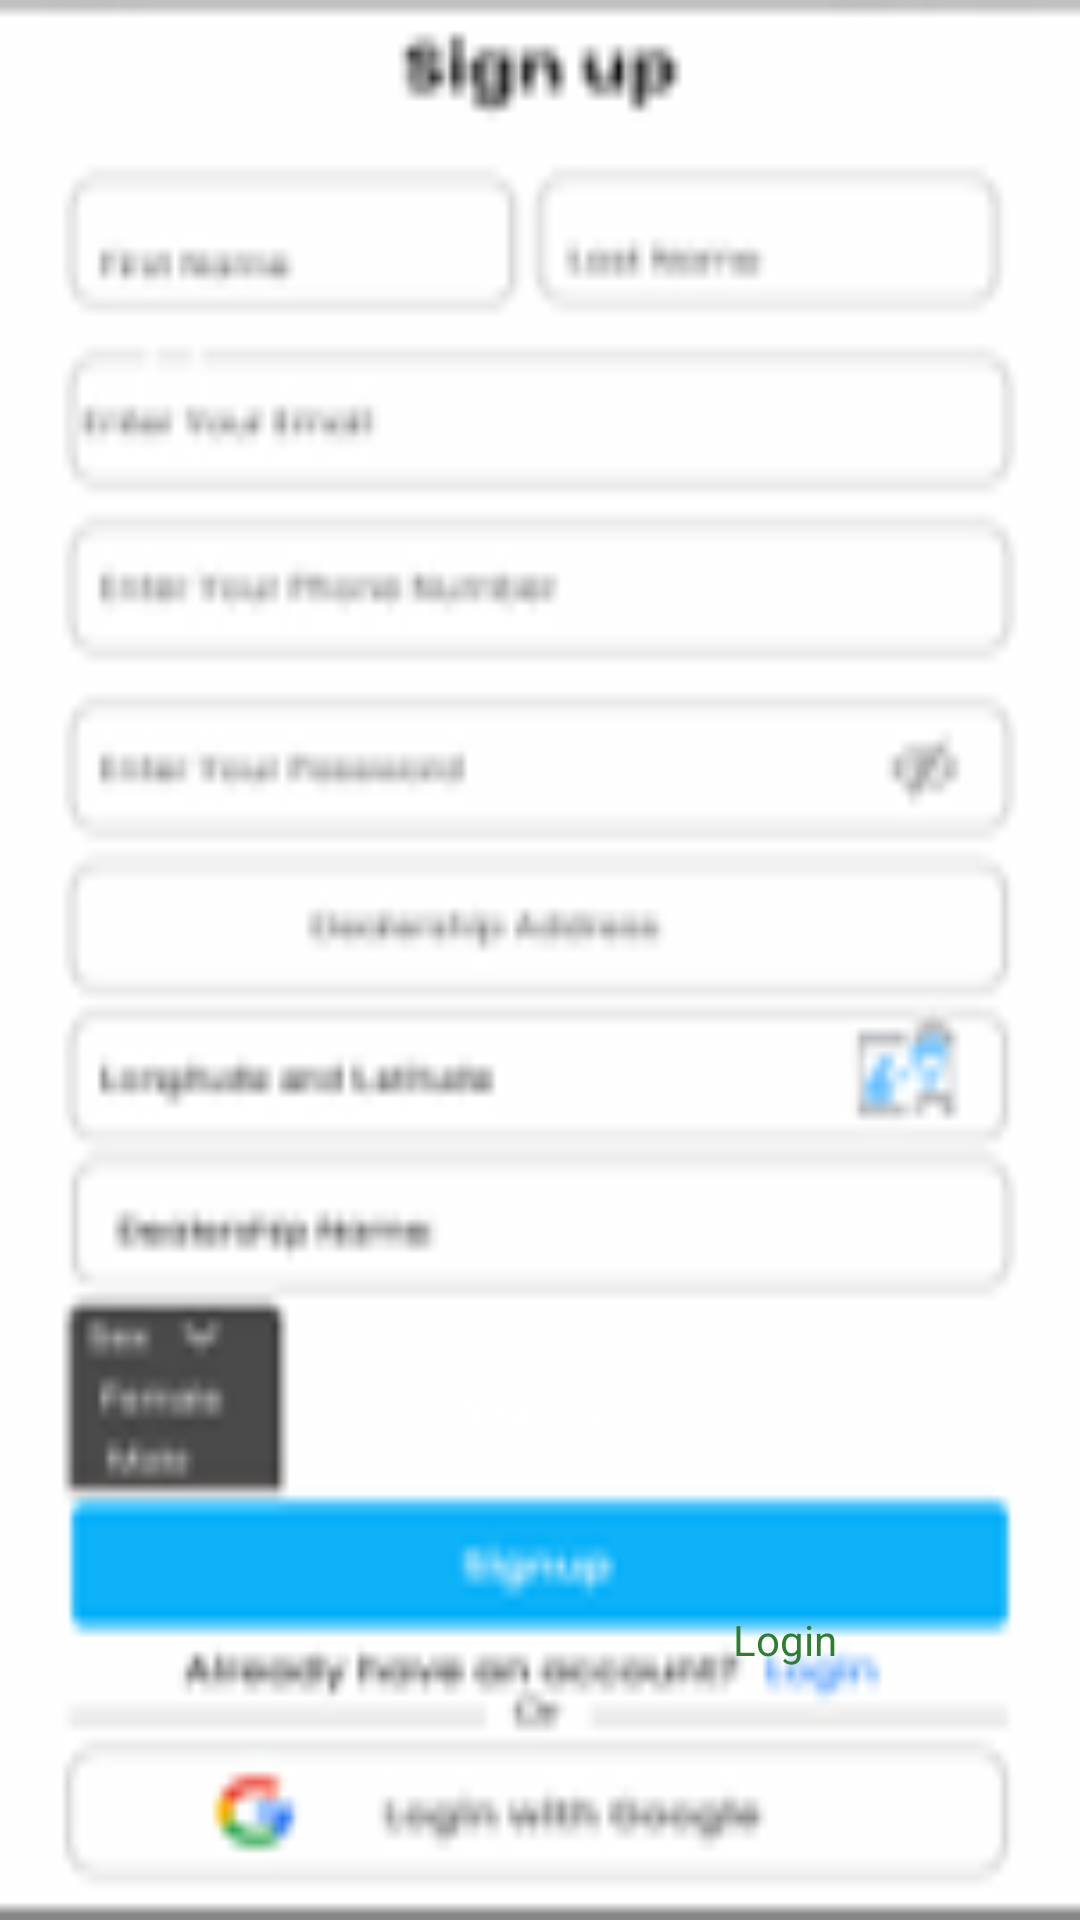

Reconstruct the res/layout file that produces this screen, plus the resources it refers to.
<!-- AndroidManifest.xml: application theme Theme.RoadReadyUI -->
<!-- res/layout/activity_sign_up_dealer.xml -->
<?xml version="1.0" encoding="utf-8"?>
<RelativeLayout xmlns:android="http://schemas.android.com/apk/res/android"
    xmlns:app="http://schemas.android.com/apk/res-auto"
    xmlns:tools="http://schemas.android.com/tools"
    android:layout_width="match_parent"
    android:layout_height="match_parent"
    android:background="@drawable/signupdealer"
    tools:context=".SignUpDealerActivity">

    <Button
        android:id="@+id/buttonSignUp"
        android:layout_width="358dp"
        android:layout_height="wrap_content"
        android:layout_alignParentStart="true"
        android:layout_alignParentTop="true"
        android:layout_alignParentEnd="true"
        android:layout_alignParentBottom="true"
        android:layout_marginStart="27dp"
        android:layout_marginTop="566dp"
        android:layout_marginEnd="26dp"
        android:layout_marginBottom="117dp"
        android:background="@drawable/rounded_button_login"
        android:text="Sign Up" />

    <TextView
        android:id="@+id/textViewLogin"
        android:layout_width="wrap_content"
        android:layout_height="wrap_content"
        android:layout_alignParentEnd="true"
        android:layout_alignParentBottom="true"
        android:layout_marginEnd="81dp"
        android:layout_marginBottom="84dp"
        android:text="Login"
        android:textColor="#2E7D32" />

</RelativeLayout>
<!-- resources referenced by this layout -->
<resources>
  <!-- drawable rounded_button_login (drawable) -->
  <?xml version="1.0" encoding="utf-8"?>
  <shape xmlns:android="http://schemas.android.com/apk/res/android"
      android:shape="rectangle">
      <solid android:color="#87CEEB" /> 
      <corners android:radius="12dp" /> 
  </shape>
  <!-- drawable signupdealer: png bitmap (drawable, 9048 bytes) -->
  <style name="Theme.RoadReadyUI" parent="Theme.MaterialComponents.DayNight.DarkActionBar">
          
          <item name="colorPrimary">@color/purple_500</item>
          <item name="colorPrimaryVariant">@color/purple_700</item>
          <item name="colorOnPrimary">@color/white</item>
          
          <item name="colorSecondary">@color/teal_200</item>
          <item name="colorSecondaryVariant">@color/teal_700</item>
          <item name="colorOnSecondary">@color/black</item>
          
          <item name="android:statusBarColor">?attr/colorPrimaryVariant</item>
          
      </style>
  <!-- not gathered from this repository: default colours our renderer supplied (Android Studio template values) -->
  <color name="purple_500">#FF6200EE</color>
  <color name="purple_700">#FF3700B3</color>
  <color name="teal_200">#FF03DAC5</color>
  <color name="teal_700">#FF018786</color>
  <color name="black">#FF000000</color>
  <color name="white">#FFFFFFFF</color>
</resources>
